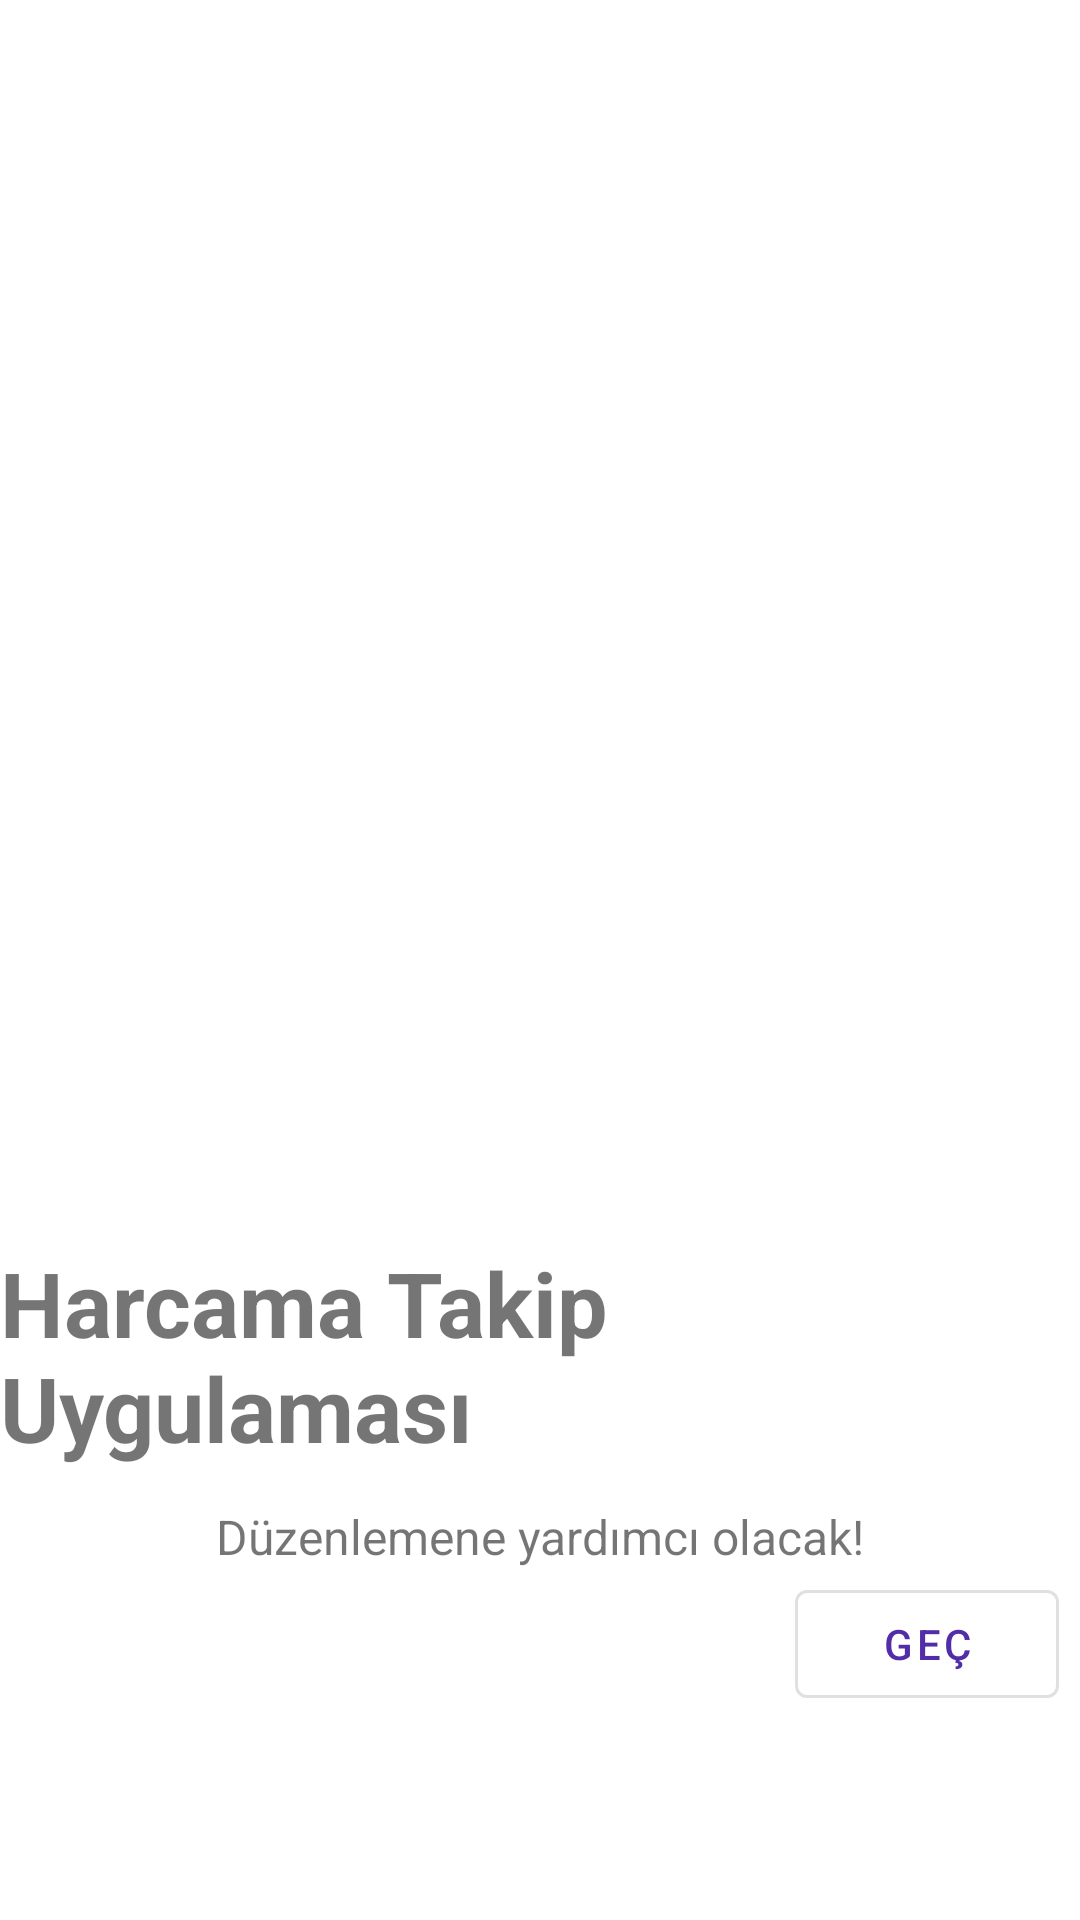

Reconstruct the res/layout file that produces this screen, plus the resources it refers to.
<!-- AndroidManifest.xml: application theme Theme.MoneyManager -->
<!-- res/layout/fragment_first_screen.xml -->
<?xml version="1.0" encoding="utf-8"?>
<androidx.constraintlayout.widget.ConstraintLayout xmlns:android="http://schemas.android.com/apk/res/android"
    xmlns:app="http://schemas.android.com/apk/res-auto"
    xmlns:tools="http://schemas.android.com/tools"
    android:layout_width="match_parent"
    android:layout_height="match_parent"
    tools:context=".ui.onboarding.screens.FirstScreen">

    <ImageView
        android:id="@+id/imageView1"
        android:layout_width="200dp"
        android:layout_height="200dp"
        android:layout_marginTop="150dp"
        android:contentDescription="@string/image"
        android:src="@drawable/bank"
        app:layout_constraintBottom_toTopOf="@+id/textView10"
        app:layout_constraintEnd_toEndOf="parent"
        app:layout_constraintStart_toStartOf="parent"
        app:layout_constraintTop_toTopOf="parent" />

    <TextView
        android:id="@+id/textView10"
        android:layout_width="wrap_content"
        android:layout_height="wrap_content"
        android:layout_marginTop="64dp"
        android:text="@string/first_onboard_screen_text"
        android:textSize="30sp"
        android:textStyle="bold"
        app:layout_constraintEnd_toEndOf="parent"
        app:layout_constraintStart_toStartOf="parent"
        app:layout_constraintTop_toBottomOf="@+id/imageView1" />

    <TextView
        android:id="@+id/textView12"
        android:layout_width="wrap_content"
        android:layout_height="wrap_content"
        android:layout_marginTop="12dp"
        android:text="@string/first_onboard_screen_subtext"
        android:textSize="16sp"
        app:layout_constraintEnd_toEndOf="@+id/textView10"
        app:layout_constraintStart_toStartOf="@+id/textView10"
        app:layout_constraintTop_toBottomOf="@+id/textView10" />

    <com.google.android.material.button.MaterialButton
        android:id="@+id/button1"
        style="?attr/materialButtonOutlinedStyle"
        android:layout_width="wrap_content"
        android:layout_height="wrap_content"
        android:layout_marginEnd="22dp"
        android:layout_marginBottom="68dp"
        android:text="@string/gec"
        app:layout_constraintBottom_toBottomOf="parent"
        app:layout_constraintEnd_toEndOf="parent"
        app:layout_constraintStart_toEndOf="@+id/imageView1" />
</androidx.constraintlayout.widget.ConstraintLayout>
<!-- resources referenced by this layout -->
<resources>
  <string name="first_onboard_screen_subtext">Düzenlemene yardımcı olacak!</string>
  <string name="first_onboard_screen_text">Harcama Takip Uygulaması</string>
  <string name="gec">Geç</string>
  <string name="image">image</string>
  <style name="Theme.MoneyManager" parent="Theme.MaterialComponents.DayNight.DarkActionBar">
          
          <item name="colorPrimary">@color/ic_launcher_background</item>
          <item name="colorPrimaryVariant">@color/ic_background_dark</item>
          <item name="colorOnPrimary">@color/white</item>
          
          <item name="colorSecondary">@color/ic_background_secondary</item>
          <item name="colorSecondaryVariant">@color/ic_background_secondary_dark</item>
          <item name="colorOnSecondary">@color/white</item>
          
          <item name="android:statusBarColor" tools:targetApi="l">?attr/colorPrimaryVariant</item>
          
      </style>
  <color name="ic_launcher_background">#512da8</color>
  <color name="ic_background_dark">#140078</color>
  <color name="white">#FFFFFFFF</color>
  <color name="ic_background_secondary">#00695c</color>
  <color name="ic_background_secondary_dark">#003d33</color>
</resources>
